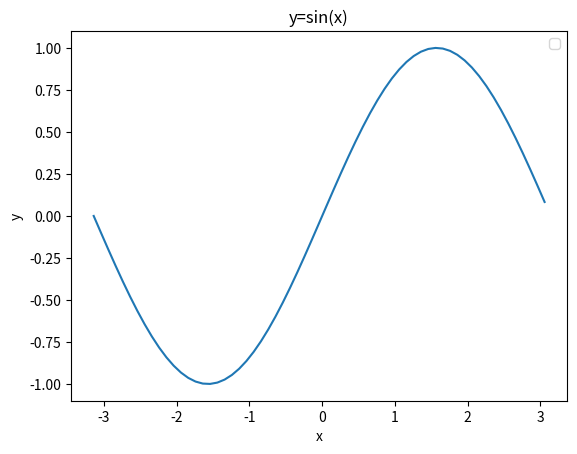

Write the Python code that produced this figure. (Note: this script raises an exception after producing the figure.)
#例題2　Rei0202.py
import numpy as np
import matplotlib.pyplot as plt
#from matplotlib import pyplot as plt #importの別な書式  上の行と同じ結果

#ｘとｙの値をセットする
x = np.arange(-np.pi,np.pi,0.1)   #-3以上3未満を0.5刻みで
y = np.sin(x)       #リストxに対応したsin(x)のリストがyとなる

#print( f"x={x}" )   #for debug
#print( f"y={y}" )   #for debug

#折れ線グラフ
plt.plot(x,y)
plt.title("y=sin(x)")
plt.xlabel("x")
plt.ylabel("y")
plt.legend()  #plotのlabelを表示する
#plt.show()  #インライン表示可能な開発環境の時
plt.savefig("./img/Rei0202.png")

#考察
# (1) もう少し滑らかに
# (2) -πからπの範囲で